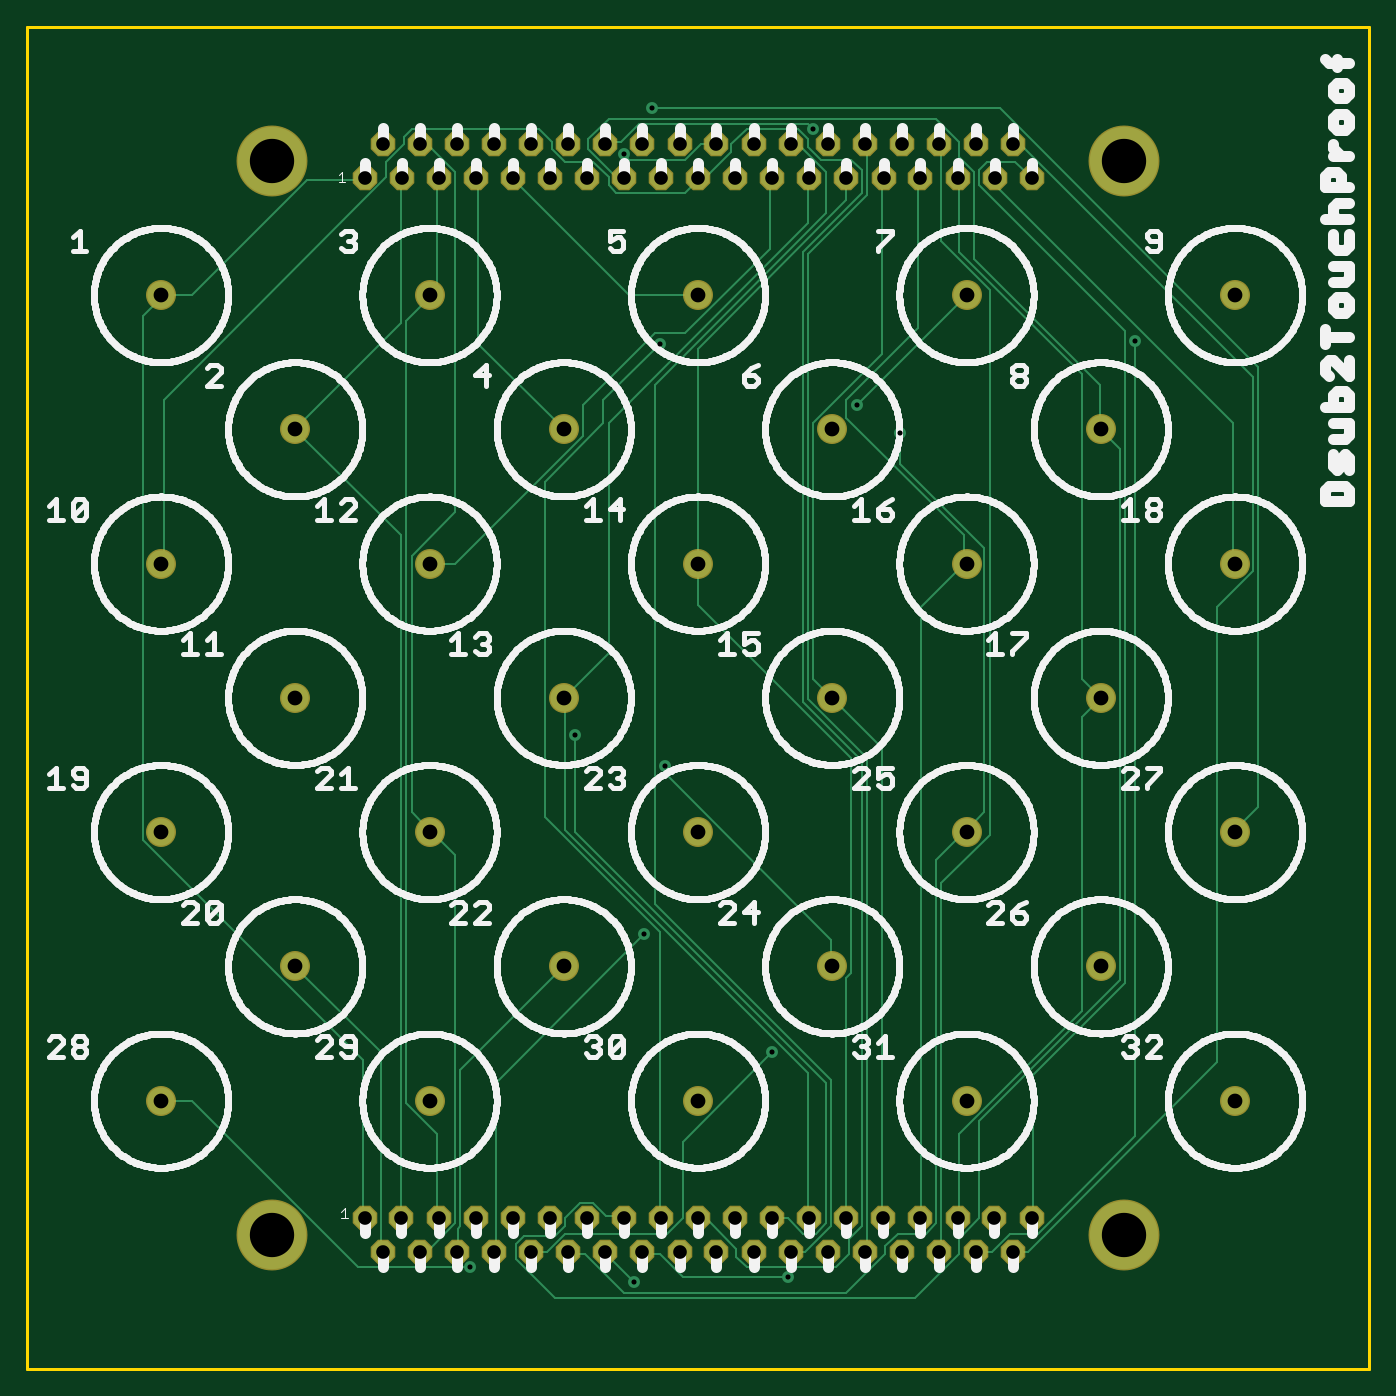
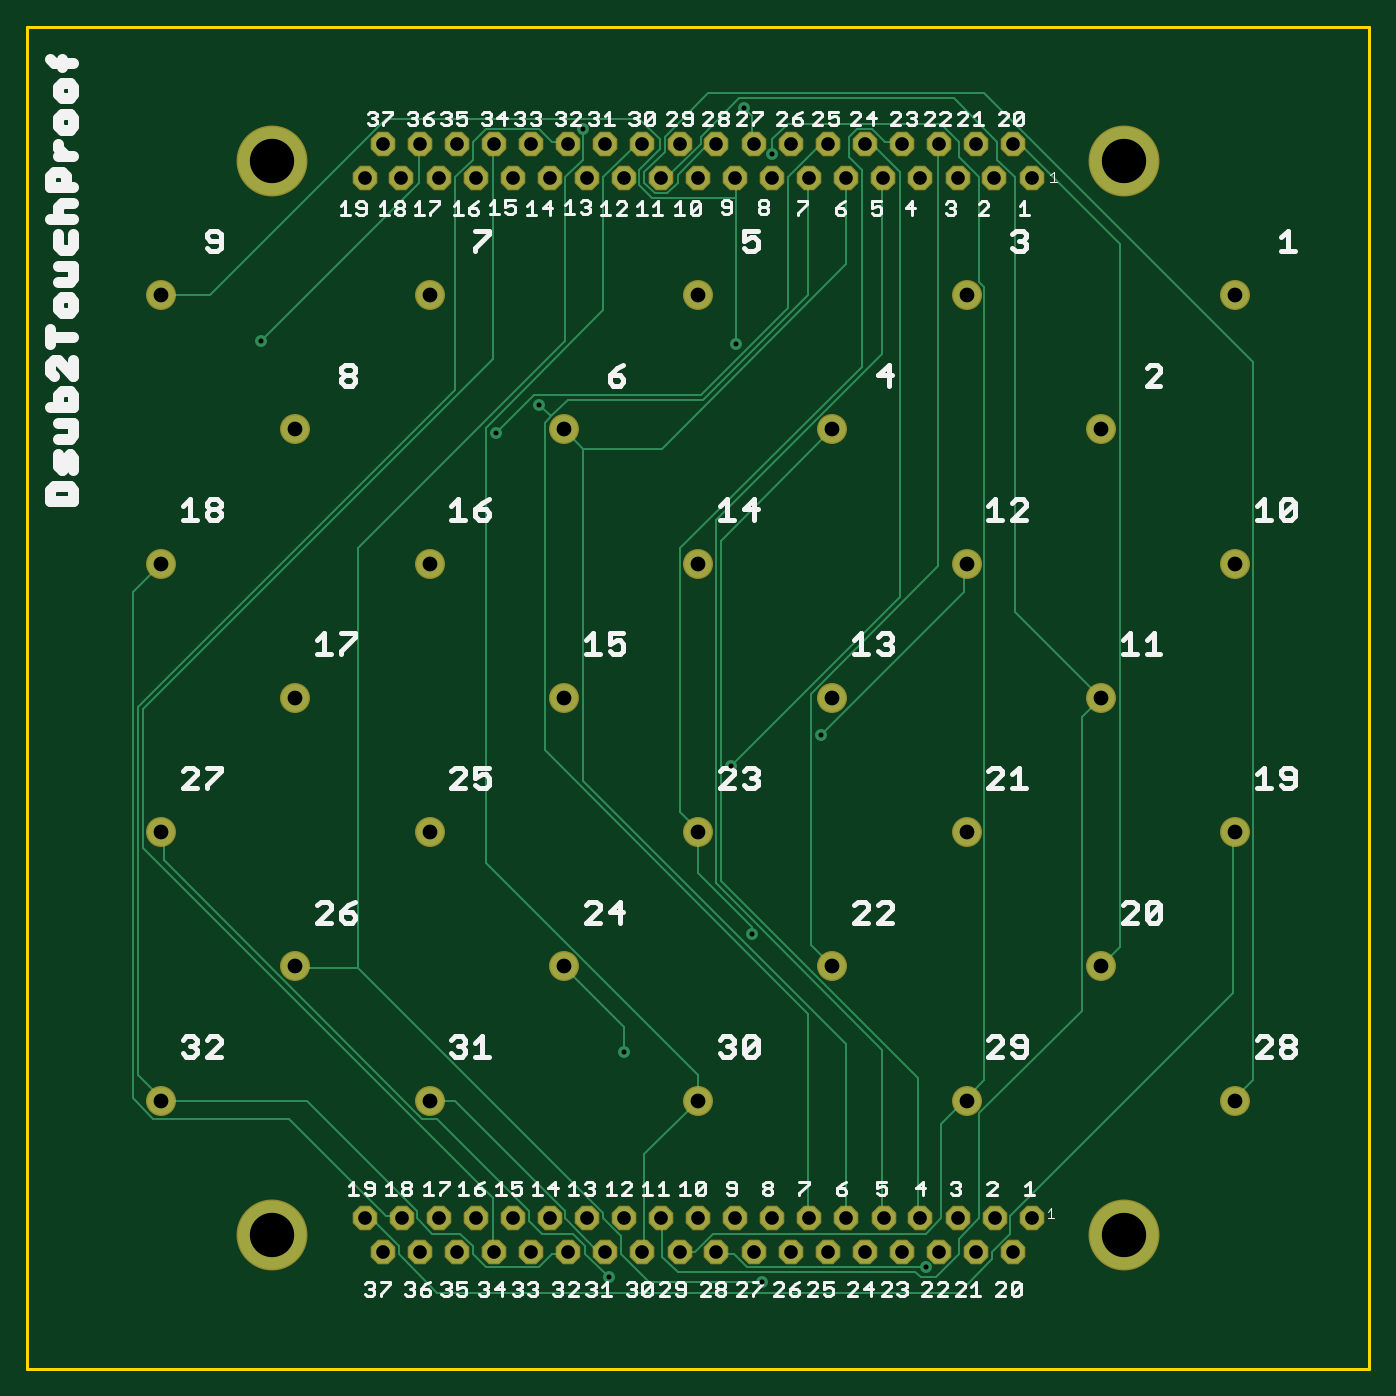
Circuit board: 8 layer files. Board 100.0 x 100.0 mm.
- bottom_copper: copper_bottom.gbr (9579 bytes)
- top_copper: copper_top.gbr (11738 bytes)
- drill: drills.xln (1831 bytes)
- outline: profile.gbr (255 bytes)
- bottom_silk: silkscreen_bottom.gbr (34715 bytes)
- top_silk: silkscreen_top.gbr (176886 bytes)
- bottom_mask: soldermask_bottom.gbr (2357 bytes)
- top_mask: soldermask_top.gbr (2354 bytes)

=== bottom_copper: copper_bottom.gbr (9579 bytes, source omitted) ===
=== top_copper: copper_top.gbr (11738 bytes, source omitted) ===
=== drill: drills.xln ===
M48
;GenerationSoftware,Autodesk,EAGLE,9.3.2*%
;CreationDate,2019-03-26T22:28:56Z*%
FMAT,2
ICI,OFF
METRIC,TZ,000.000
T4C0.381
T3C1.016
T2C1.100
T1C3.302
%
G90
M71
T1
X31750Y-50000
X31750Y30000
X-31750Y30000
X-31750Y-50000
T2
X-20000Y0
X-30000Y-10000
X-40000Y0
X40000Y20000
X30000Y10000
X20000Y20000
X10000Y10000
X0Y20000
X-10000Y10000
X-20000Y20000
X-30000Y10000
X-40000Y20000
X30000Y-10000
X-10000Y-10000
X0Y0
X10000Y-10000
X20000Y0
X40000Y0
X-40000Y-20000
X-30000Y-30000
X-20000Y-20000
X-10000Y-30000
X0Y-20000
X10000Y-30000
X20000Y-20000
X30000Y-30000
X40000Y-20000
X-40000Y-40000
X-20000Y-40000
X0Y-40000
X20000Y-40000
X40000Y-40000
T3
X4140Y-51270
X1372Y-51270
X-1372Y-51270
X-4140Y-51270
X-6909Y-51270
X-11049Y-48730
X-13818Y-48730
X-16561Y-48730
X-19329Y-48730
X-9652Y-51270
X-12421Y-51270
X-15189Y-51270
X-17958Y-51270
X-22098Y-48730
X-24841Y-48730
X-20701Y-51270
X-23470Y-51270
X-24841Y28730
X-22073Y28730
X-19329Y28730
X-16561Y28730
X-13792Y28730
X-11049Y28730
X-8280Y28730
X-5512Y28730
X-2769Y28730
X15189Y-51270
X2769Y28730
X5512Y28730
X8280Y28730
X-23470Y31270
X-20701Y31270
X-17932Y31270
X-15189Y31270
X-12421Y31270
X-9652Y31270
X-6909Y31270
X-4140Y31270
X-1372Y31270
X1372Y31270
X4140Y31270
X6909Y31270
X11049Y28730
X13818Y28730
X16561Y28730
X19329Y28730
X9677Y31270
X12421Y31270
X15189Y31270
X17958Y31270
X22098Y28730
X24841Y28730
X20701Y31270
X23470Y31270
X22073Y-48730
X24841Y-48730
X19329Y-48730
X16561Y-48730
X0Y28730
X13792Y-48730
X11049Y-48730
X8280Y-48730
X5512Y-48730
X2769Y-48730
X0Y-48730
X-2769Y-48730
X-5512Y-48730
X-8280Y-48730
X23470Y-51270
X20701Y-51270
X17932Y-51270
X12421Y-51270
X9652Y-51270
X6909Y-51270
T4
X32575Y16574
X-16955Y-52387
X8573Y32385
X-4763Y-53530
X-2477Y-15049
X5524Y-36386
X-9144Y-12763
X-2857Y16383
X11811Y11811
X-5524Y30480
X-3429Y33909
X6667Y-53149
X15049Y9716
X-4000Y-27622
M30
=== outline: profile.gbr ===
G04 EAGLE Gerber RS-274X export*
G75*
%MOMM*%
%FSLAX34Y34*%
%LPD*%
%IN*%
%IPPOS*%
%AMOC8*
5,1,8,0,0,1.08239X$1,22.5*%
G01*
%ADD10C,0.254000*%


D10*
X-500000Y-600000D02*
X500000Y-600000D01*
X500000Y400000D01*
X-500000Y400000D01*
X-500000Y-600000D01*
M02*

=== bottom_silk: silkscreen_bottom.gbr (34715 bytes, source omitted) ===
=== top_silk: silkscreen_top.gbr (176886 bytes, source omitted) ===
=== bottom_mask: soldermask_bottom.gbr ===
G04 EAGLE Gerber RS-274X export*
G75*
%MOMM*%
%FSLAX34Y34*%
%LPD*%
%INSoldermask Bottom*%
%IPPOS*%
%AMOC8*
5,1,8,0,0,1.08239X$1,22.5*%
G01*
%ADD10P,1.979475X8X22.500000*%
%ADD11C,5.283200*%
%ADD12C,2.235200*%


D10*
X248412Y-487300D03*
X220726Y-487300D03*
X193294Y-487300D03*
X165608Y-487300D03*
X137922Y-487300D03*
X110490Y-487300D03*
X82804Y-487300D03*
X55118Y-487300D03*
X27686Y-487300D03*
X0Y-487300D03*
X-27686Y-487300D03*
X-55118Y-487300D03*
X-82804Y-487300D03*
X234696Y-512700D03*
X207010Y-512700D03*
X179324Y-512700D03*
X151892Y-512700D03*
X124206Y-512700D03*
X96520Y-512700D03*
X69088Y-512700D03*
X41402Y-512700D03*
X13716Y-512700D03*
X-13716Y-512700D03*
X-41402Y-512700D03*
X-69088Y-512700D03*
X-110490Y-487300D03*
X-138176Y-487300D03*
X-165608Y-487300D03*
X-193294Y-487300D03*
X-96520Y-512700D03*
X-124206Y-512700D03*
X-151892Y-512700D03*
X-179578Y-512700D03*
X-220980Y-487300D03*
X-248412Y-487300D03*
X-207010Y-512700D03*
X-234696Y-512700D03*
D11*
X-317500Y-500000D03*
X317500Y-500000D03*
D10*
X-248412Y287300D03*
X-220726Y287300D03*
X-193294Y287300D03*
X-165608Y287300D03*
X-137922Y287300D03*
X-110490Y287300D03*
X-82804Y287300D03*
X-55118Y287300D03*
X-27686Y287300D03*
X0Y287300D03*
X27686Y287300D03*
X55118Y287300D03*
X82804Y287300D03*
X-234696Y312700D03*
X-207010Y312700D03*
X-179324Y312700D03*
X-151892Y312700D03*
X-124206Y312700D03*
X-96520Y312700D03*
X-69088Y312700D03*
X-41402Y312700D03*
X-13716Y312700D03*
X13716Y312700D03*
X41402Y312700D03*
X69088Y312700D03*
X110490Y287300D03*
X138176Y287300D03*
X165608Y287300D03*
X193294Y287300D03*
X96774Y312700D03*
X124206Y312700D03*
X151892Y312700D03*
X179578Y312700D03*
X220980Y287300D03*
X248412Y287300D03*
X207010Y312700D03*
X234696Y312700D03*
D11*
X-317500Y300000D03*
X317500Y300000D03*
D12*
X-400000Y200000D03*
X-300000Y100000D03*
X-200000Y200000D03*
X-100000Y100000D03*
X0Y200000D03*
X100000Y100000D03*
X200000Y200000D03*
X300000Y100000D03*
X400000Y200000D03*
X-400000Y0D03*
X-300000Y-100000D03*
X-200000Y0D03*
X-100000Y-100000D03*
X0Y0D03*
X100000Y-100000D03*
X200000Y0D03*
X300000Y-100000D03*
X400000Y0D03*
X-400000Y-200000D03*
X-300000Y-300000D03*
X-200000Y-200000D03*
X-100000Y-300000D03*
X0Y-200000D03*
X100000Y-300000D03*
X200000Y-200000D03*
X300000Y-300000D03*
X400000Y-200000D03*
X-400000Y-400000D03*
X-200000Y-400000D03*
X0Y-400000D03*
X200000Y-400000D03*
X400000Y-400000D03*
M02*

=== top_mask: soldermask_top.gbr ===
G04 EAGLE Gerber RS-274X export*
G75*
%MOMM*%
%FSLAX34Y34*%
%LPD*%
%INSoldermask Top*%
%IPPOS*%
%AMOC8*
5,1,8,0,0,1.08239X$1,22.5*%
G01*
%ADD10P,1.979475X8X22.500000*%
%ADD11C,5.283200*%
%ADD12C,2.235200*%


D10*
X248412Y-487300D03*
X220726Y-487300D03*
X193294Y-487300D03*
X165608Y-487300D03*
X137922Y-487300D03*
X110490Y-487300D03*
X82804Y-487300D03*
X55118Y-487300D03*
X27686Y-487300D03*
X0Y-487300D03*
X-27686Y-487300D03*
X-55118Y-487300D03*
X-82804Y-487300D03*
X234696Y-512700D03*
X207010Y-512700D03*
X179324Y-512700D03*
X151892Y-512700D03*
X124206Y-512700D03*
X96520Y-512700D03*
X69088Y-512700D03*
X41402Y-512700D03*
X13716Y-512700D03*
X-13716Y-512700D03*
X-41402Y-512700D03*
X-69088Y-512700D03*
X-110490Y-487300D03*
X-138176Y-487300D03*
X-165608Y-487300D03*
X-193294Y-487300D03*
X-96520Y-512700D03*
X-124206Y-512700D03*
X-151892Y-512700D03*
X-179578Y-512700D03*
X-220980Y-487300D03*
X-248412Y-487300D03*
X-207010Y-512700D03*
X-234696Y-512700D03*
D11*
X-317500Y-500000D03*
X317500Y-500000D03*
D10*
X-248412Y287300D03*
X-220726Y287300D03*
X-193294Y287300D03*
X-165608Y287300D03*
X-137922Y287300D03*
X-110490Y287300D03*
X-82804Y287300D03*
X-55118Y287300D03*
X-27686Y287300D03*
X0Y287300D03*
X27686Y287300D03*
X55118Y287300D03*
X82804Y287300D03*
X-234696Y312700D03*
X-207010Y312700D03*
X-179324Y312700D03*
X-151892Y312700D03*
X-124206Y312700D03*
X-96520Y312700D03*
X-69088Y312700D03*
X-41402Y312700D03*
X-13716Y312700D03*
X13716Y312700D03*
X41402Y312700D03*
X69088Y312700D03*
X110490Y287300D03*
X138176Y287300D03*
X165608Y287300D03*
X193294Y287300D03*
X96774Y312700D03*
X124206Y312700D03*
X151892Y312700D03*
X179578Y312700D03*
X220980Y287300D03*
X248412Y287300D03*
X207010Y312700D03*
X234696Y312700D03*
D11*
X-317500Y300000D03*
X317500Y300000D03*
D12*
X-400000Y200000D03*
X-300000Y100000D03*
X-200000Y200000D03*
X-100000Y100000D03*
X0Y200000D03*
X100000Y100000D03*
X200000Y200000D03*
X300000Y100000D03*
X400000Y200000D03*
X-400000Y0D03*
X-300000Y-100000D03*
X-200000Y0D03*
X-100000Y-100000D03*
X0Y0D03*
X100000Y-100000D03*
X200000Y0D03*
X300000Y-100000D03*
X400000Y0D03*
X-400000Y-200000D03*
X-300000Y-300000D03*
X-200000Y-200000D03*
X-100000Y-300000D03*
X0Y-200000D03*
X100000Y-300000D03*
X200000Y-200000D03*
X300000Y-300000D03*
X400000Y-200000D03*
X-400000Y-400000D03*
X-200000Y-400000D03*
X0Y-400000D03*
X200000Y-400000D03*
X400000Y-400000D03*
M02*

